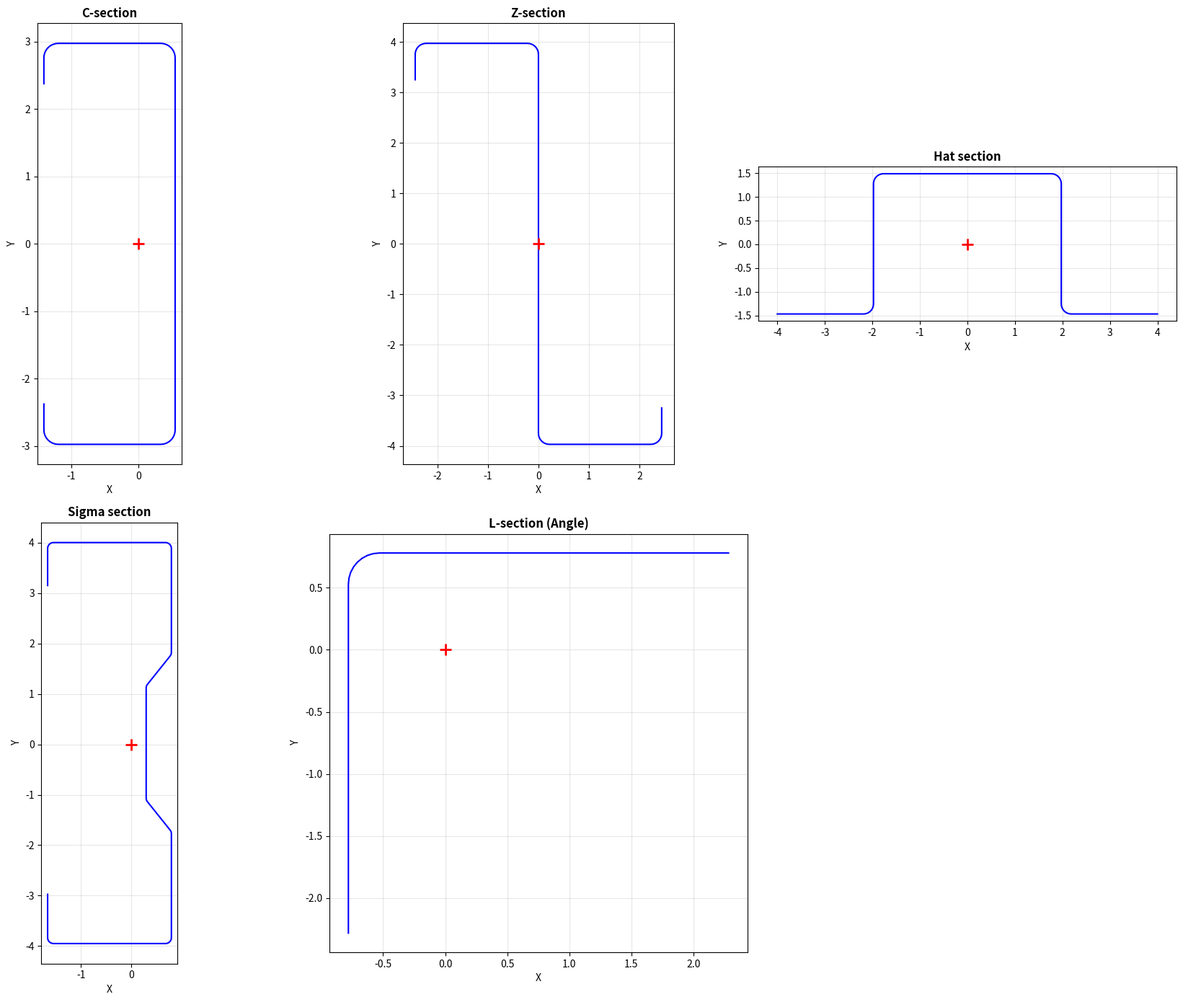

Write the Python code that produced this figure.
"""
cfs_centerline.py - Cold-Formed Steel Centerline Coordinate Generator
=====================================================================

범용 냉간성형강 단면 중심선 좌표 생성 모듈
모든 열린(open) 냉간성형강 단면에 적용 가능

알고리즘: 외측 꼭짓점(Sharp Corner) → t/2 Offset → r_c Fillet → 도심 이동

지원 단면 유형:
  - C-section (채널)
  - Z-section
  - Sigma (Σ) section
  - Hat section
  - Rack section
  - 임의 열린 단면 (사용자 정의 꼭짓점)

사용법:
  from cfs_centerline import ColdFormedSection
  
  section = ColdFormedSection(
      outer_corners=[(x0,y0), (x1,y1), ...],  # 외측 꼭짓점 좌표
      t=0.0451,                                 # 판 두께
      R_inner=0.09375,                           # 내측 코너 반경 (모든 코너 동일)
      corner_radii=None,                         # 또는 코너별 개별 반경 리스트
      n_arc=10,                                  # 코너당 호 분할 수
      outer_side='left',                         # offset 방향 = 판 재료 쪽 ('left'|'right'|'auto'|구간별 목록)
      labels=None,                               # 꼭짓점별 라벨 (선택)
  )
  
  coords = section.get_coords()           # 도심 원점 좌표
  coords_raw = section.get_coords_raw()   # 원래 좌표 (도심 이동 전)
  section.to_excel("output.xlsx")         # 엑셀 출력
  section.plot("output.png")              # 시각화

핵심 개념:
  1. 냉간성형강은 한 장의 판을 순차 절곡한 열린 단면
  2. 외측 꼭짓점 = 코너 R이 없다고 가정한 외측면 교차점
  3. 중심선 = 외측면에서 t/2만큼 안쪽으로 offset된 선
  4. 실제 코너 = 중심선의 sharp corner에 r_c=R+t/2 필렛을 적용한 원호
"""

import math
from dataclasses import dataclass, field
from typing import List, Tuple, Optional, Union


# ============================================================
# 핵심 기하학 함수들
# ============================================================

def _vec_len(dx: float, dy: float) -> float:
    """벡터 길이"""
    return math.sqrt(dx * dx + dy * dy)


def _vec_normalize(dx: float, dy: float) -> Tuple[float, float]:
    """단위 벡터"""
    L = _vec_len(dx, dy)
    if L < 1e-12:
        return (0.0, 0.0)
    return (dx / L, dy / L)


def _left_normal(dx: float, dy: float) -> Tuple[float, float]:
    """진행방향 좌측 법선 단위벡터 (반시계 90° 회전)"""
    ux, uy = _vec_normalize(dx, dy)
    return (-uy, ux)


def _right_normal(dx: float, dy: float) -> Tuple[float, float]:
    """진행방향 우측 법선 단위벡터 (시계 90° 회전)"""
    ux, uy = _vec_normalize(dx, dy)
    return (uy, -ux)


# ============================================================
# Step 1: Offset — 외측 꼭짓점 → 중심선 꼭짓점
# ============================================================

def _offset_per_segment(
    outer_corners: List[Tuple[float, float]],
    t: float,
    sides: List[str],
) -> List[Tuple[float, float]]:
    """구간별 offset 방향으로 각 변을 t/2 옮기고 이웃 offset 선의 교점을 꼭짓점으로 삼는다.

    Z · hat 처럼 판의 서로 다른 면이 '외측'인 단면은 한 방향 offset 으로 만들 수 없다.
    """
    n = len(outer_corners)
    if len(sides) != n - 1:
        raise ValueError(
            f"outer_side list length ({len(sides)}) must equal the number of "
            f"segments ({n - 1})")
    lines = []  # (offset 된 시작점, 단위 방향)
    for k in range(n - 1):
        side = sides[k]
        if side not in ('left', 'right'):
            raise ValueError(f"outer_side[{k}] must be 'left' or 'right', got {side!r}")
        (x1, y1), (x2, y2) = outer_corners[k], outer_corners[k + 1]
        dx, dy = x2 - x1, y2 - y1
        if _vec_len(dx, dy) < 1e-12:
            raise ValueError(f"segment {k} has zero length")
        nx, ny = _left_normal(dx, dy) if side == 'left' else _right_normal(dx, dy)
        ux, uy = _vec_normalize(dx, dy)
        lines.append(((x1 + nx * t / 2, y1 + ny * t / 2), (ux, uy), (nx, ny)))

    cl = [lines[0][0]]
    for k in range(1, n - 1):
        (p1x, p1y), (u1x, u1y), (n1x, n1y) = lines[k - 1]
        (p2x, p2y), (u2x, u2y), (n2x, n2y) = lines[k]
        den = u1x * u2y - u1y * u2x
        if abs(den) < 1e-10:
            # 평행한 이웃 변(직진 또는 되접힘): 꼭짓점을 이전 변 법선으로 옮긴다
            x, y = outer_corners[k]
            cl.append((x + n1x * t / 2, y + n1y * t / 2))
            continue
        s = ((p2x - p1x) * u2y - (p2y - p1y) * u2x) / den
        cl.append((p1x + s * u1x, p1y + s * u1y))
    (xe, ye) = outer_corners[-1]
    _, _, (nxe, nye) = lines[-1]
    cl.append((xe + nxe * t / 2, ye + nye * t / 2))
    return cl


def offset_to_centerline(
    outer_corners: List[Tuple[float, float]],
    t: float,
    outer_side: Union[str, List[str]] = 'left'
) -> List[Tuple[float, float]]:
    """
    외측(바깥면) 꼭짓점 좌표를 판 두께 중심선으로 t/2 offset.

    Parameters
    ----------
    outer_corners : list of (x, y)
        외측면의 sharp corner 좌표. 경로 순서대로 나열.
        첫 점과 끝 점은 자유단(lip end 등).
    t : float
        판 두께
    outer_side : str or list of str
        중심선을 옮기는 쪽 = **판 재료(두께)가 놓인 쪽**. 바깥면은 그 반대쪽이다.
        'left'  = 판 재료가 경로 진행방향 좌측 (바깥면은 우측) (기본값)
        'right' = 판 재료가 경로 진행방향 우측 (바깥면은 좌측)
        list    = 구간별 값 (길이 = 점 수 − 1). Z · hat 처럼 플랜지마다
                  바깥면이 판의 다른 면인 단면에 쓴다. 꼭짓점은 이웃
                  offset 선의 교점이 된다.

    Returns
    -------
    list of (x, y) : 중심선 sharp corner 좌표

    알고리즘 상세
    -----------
    자유단(첫/끝 점):
        해당 변의 법선 방향으로 t/2 이동

    내부 꼭짓점:
        양쪽 변의 법선벡터의 이등분선(bisector) 방향으로 이동
        이동 거리 = t/2 / cos(반각)

        이유: 두 평면이 각도 θ로 만날 때,
        외측면에서 t/2 안쪽의 교차점은 이등분선 위에 있고
        법선 방향 거리 t/2를 유지하려면 1/cos(θ/2)를 곱해야 함

    outer_side 결정법:
        경로의 시작점에서 끝점까지 따라갈 때 판 재료(단면 안쪽)가
        진행방향 왼쪽에 있으면 'left' (= 바깥면이 오른쪽).

        예시 (C-section, 하단 립→하단 플랜지→웹→상부 플랜지→상부 립):
        - 웹이 우측에 있는 일반 C: outer_side='left'
          (하단 플랜지를 +x 로 지날 때 바깥면 −y 는 오른쪽, 재료 +y 는 왼쪽)
        - 웹이 좌측에 있는 역방향 C: outer_side='right'
        틀린 쪽을 주면 중심선이 바깥면 밖으로 나가 단면이 t 만큼 커진다 —
        `centerline_envelope_excess` 로 검출한다.
    """
    if isinstance(outer_side, (list, tuple)):
        return _offset_per_segment(outer_corners, t, list(outer_side))
    if outer_side not in ('left', 'right'):
        raise ValueError(f"outer_side must be 'left', 'right' or a per-segment list, got {outer_side!r}")
    sign = 1.0 if outer_side == 'left' else -1.0
    n = len(outer_corners)
    cl_corners = []

    for i in range(n):
        x, y = outer_corners[i]

        if i == 0:
            # 자유단 시작: 첫 번째 변의 법선 방향
            x2, y2 = outer_corners[1]
            dx, dy = x2 - x, y2 - y
            nx, ny = _left_normal(dx, dy) if sign > 0 else _right_normal(dx, dy)
            cl_corners.append((x + nx * t / 2, y + ny * t / 2))

        elif i == n - 1:
            # 자유단 끝: 마지막 변의 법선 방향
            x1, y1 = outer_corners[n - 2]
            dx, dy = x - x1, y - y1
            nx, ny = _left_normal(dx, dy) if sign > 0 else _right_normal(dx, dy)
            cl_corners.append((x + nx * t / 2, y + ny * t / 2))

        else:
            # 내부 꼭짓점: 이등분선 방향으로 offset
            xp, yp = outer_corners[i - 1]
            xn, yn = outer_corners[i + 1]

            # 이전 변 방향 (P_{i-1} → P_i)
            d1x, d1y = x - xp, y - yp
            # 다음 변 방향 (P_i → P_{i+1})
            d2x, d2y = xn - x, yn - y

            # 각 변의 외측 법선
            if sign > 0:
                n1x, n1y = _left_normal(d1x, d1y)
                n2x, n2y = _left_normal(d2x, d2y)
            else:
                n1x, n1y = _right_normal(d1x, d1y)
                n2x, n2y = _right_normal(d2x, d2y)

            # 이등분선 방향
            bx = n1x + n2x
            by = n1y + n2y
            bL = _vec_len(bx, by)

            if bL < 1e-10:
                # 두 법선이 반대 방향 (180° 꺾임) → 직선이므로 법선 방향 사용
                cl_corners.append((x + n1x * t / 2, y + n1y * t / 2))
                continue

            bx /= bL
            by /= bL

            # cos(반각) = n1 · bisector
            cos_half = n1x * bx + n1y * by
            cos_half = max(cos_half, 0.01)  # 극단적 예각 보호

            # offset 거리
            offset_dist = (t / 2) / cos_half
            cl_corners.append((x + bx * offset_dist, y + by * offset_dist))

    return cl_corners


# ============================================================
# Step 2: Fillet — 중심선 sharp corner에 원호 삽입
# ============================================================

def apply_fillet(
    cl_corners: List[Tuple[float, float]],
    r_fillet: Union[float, List[float]],
    n_arc: int = 10
) -> Tuple[List[Tuple[float, float]], List[dict]]:
    """
    중심선 sharp corner 목록에 필렛(원호) 적용.
    첫 점과 끝 점은 자유단이므로 필렛 없음.
    
    Parameters
    ----------
    cl_corners : list of (x, y)
        중심선 sharp corner 좌표
    r_fillet : float or list of float
        필렛 반경. 
        float: 모든 내부 코너에 동일 적용
        list: 각 내부 코너별 개별 반경 (길이 = len(cl_corners)-2)
              0이면 해당 코너는 sharp corner 유지
    n_arc : int
        각 코너의 호 분할 수 (기본 10)
        
    Returns
    -------
    coords : list of (x, y)
        필렛 적용된 최종 좌표
    segment_info : list of dict
        각 좌표의 구간 정보 {'type': 'free_end'|'arc'|'tangent', 'corner_idx': int}
    
    알고리즘 상세
    -----------
    각 내부 꼭짓점(인덱스 1 ~ n-2)에 대해:
    
    1) 꼭짓점에서 이전/다음 점으로의 단위벡터 u1, u2 계산
    2) 두 벡터 사이의 끼인각 θ = acos(u1·u2) 계산
    3) 접선점 거리 d_tan = r / tan(θ/2)
    4) 접선점 T1, T2 = 꼭짓점 + u1*d_tan, 꼭짓점 + u2*d_tan
    5) 호 중심 = 꼭짓점 + bisector * r/sin(θ/2)
    6) T1→T2 호를 n_arc 등분
    
    안전장치:
    - 한 변에 걸린 두 코너의 접선 거리 합(자유단 쪽은 하나)이 그 변의 길이를
      넘으면 ValueError — 직선부가 음수가 되는 형상은 반경을 몰래 줄이지 않고 거절한다
      (template._snakey 와 같은 규칙).
    - θ ≈ 0° 또는 180°이면 필렛 생략
    """
    n = len(cl_corners)
    n_inner = n - 2  # 내부 코너 수
    if int(n_arc) != n_arc or n_arc < 1:
        raise ValueError(f"n_arc must be an integer >= 1, got {n_arc!r}")
    n_arc = int(n_arc)

    # r_fillet을 리스트로 정규화
    if isinstance(r_fillet, (int, float)):
        radii = [float(r_fillet)] * n_inner
    else:
        if len(r_fillet) != n_inner:
            raise ValueError(
                f"corner_radii 길이({len(r_fillet)})가 "
                f"내부 코너 수({n_inner})와 불일치"
            )
        radii = [float(r) for r in r_fillet]
    if any(r < 0 for r in radii):
        raise ValueError("corner radii must be >= 0")

    # 코너별 접선 거리를 먼저 구해 각 변에서 직선부가 남는지 확인한다
    tan_dists = [0.0] * n
    for i in range(1, n - 1):
        r = radii[i - 1]
        if r < 1e-10:
            continue
        x, y = cl_corners[i]
        u1x, u1y = _vec_normalize(cl_corners[i - 1][0] - x, cl_corners[i - 1][1] - y)
        u2x, u2y = _vec_normalize(cl_corners[i + 1][0] - x, cl_corners[i + 1][1] - y)
        theta = math.acos(max(-1.0, min(1.0, u1x * u2x + u1y * u2y)))
        if theta < 0.005 or theta > math.pi - 0.005:
            continue
        tan_dists[i] = r / math.tan(theta / 2)
    for k in range(n - 1):
        (xa, ya), (xb, yb) = cl_corners[k], cl_corners[k + 1]
        L = _vec_len(xb - xa, yb - ya)
        need = tan_dists[k] + tan_dists[k + 1]
        if need > L * (1 + 1e-9) + 1e-12:
            raise ValueError(
                f"segment {k} (centerline length {L:.4g}) is shorter than the "
                f"corner fillets need ({need:.4g}); reduce the corner radius or "
                f"lengthen the segment")

    coords = []
    seg_info = []

    for i in range(n):
        if i == 0:
            coords.append(cl_corners[0])
            seg_info.append({'type': 'free_end', 'corner_idx': 0})
            continue

        if i == n - 1:
            coords.append(cl_corners[-1])
            seg_info.append({'type': 'free_end', 'corner_idx': n - 1})
            continue

        r = radii[i - 1]  # 이 코너의 필렛 반경

        if r < 1e-10:
            # 반경 0 = sharp corner 유지
            coords.append(cl_corners[i])
            seg_info.append({'type': 'sharp', 'corner_idx': i})
            continue

        x, y = cl_corners[i]
        xp, yp = cl_corners[i - 1]
        xn, yn = cl_corners[i + 1]

        # 꼭짓점 → 이전점 방향
        u1x, u1y = _vec_normalize(xp - x, yp - y)

        # 꼭짓점 → 다음점 방향
        u2x, u2y = _vec_normalize(xn - x, yn - y)

        # 끼인각
        dot = u1x * u2x + u1y * u2y
        dot = max(-1.0, min(1.0, dot))
        cross = u1x * u2y - u1y * u2x
        theta = math.acos(dot)

        # 거의 직선(0°) 또는 역방향(180°) → 필렛 생략
        if theta < 0.005 or theta > math.pi - 0.005:
            coords.append((x, y))
            seg_info.append({'type': 'degenerate', 'corner_idx': i})
            continue

        # 접선점 거리 (변 길이 부족은 위에서 이미 거절했다)
        tan_dist = r / math.tan(theta / 2)
        r_actual = r

        # 접선점
        t1x = x + u1x * tan_dist
        t1y = y + u1y * tan_dist
        t2x = x + u2x * tan_dist
        t2y = y + u2y * tan_dist

        # 호 중심 (이등분선 위)
        bx = u1x + u2x
        by = u1y + u2y
        bL = _vec_len(bx, by)
        if bL < 1e-10:
            coords.append((x, y))
            seg_info.append({'type': 'degenerate', 'corner_idx': i})
            continue
        bx /= bL
        by /= bL

        center_dist = r_actual / math.sin(theta / 2)
        cx = x + bx * center_dist
        cy = y + by * center_dist

        # 호 시작/끝 각도
        start_ang = math.atan2(t1y - cy, t1x - cx)
        end_ang = math.atan2(t2y - cy, t2x - cx)

        # 호 방향 결정
        # cross > 0: u1→u2가 CCW → 호는 CW (짧은 쪽)
        # cross < 0: u1→u2가 CW → 호는 CCW (짧은 쪽)
        if cross > 0:
            # CW 호 (end < start)
            while end_ang >= start_ang:
                end_ang -= 2 * math.pi
            if start_ang - end_ang > math.pi + 0.01:
                end_ang += 2 * math.pi
        else:
            # CCW 호 (end > start)
            while end_ang <= start_ang:
                end_ang += 2 * math.pi
            if end_ang - start_ang > math.pi + 0.01:
                end_ang -= 2 * math.pi

        # 호 좌표 생성
        for j in range(n_arc + 1):
            frac = j / n_arc
            ang = start_ang + (end_ang - start_ang) * frac
            px = cx + r_actual * math.cos(ang)
            py = cy + r_actual * math.sin(ang)
            coords.append((px, py))
            seg_info.append({'type': 'arc', 'corner_idx': i, 'arc_frac': frac})

    return coords, seg_info


# ============================================================
# Step 3: 도심 계산 및 좌표 이동
# ============================================================

def compute_line_centroid(
    coords: List[Tuple[float, float]]
) -> Tuple[float, float, float]:
    """
    선형 요소(중심선) 기반 도심 계산.
    
    각 세그먼트(두 연속 좌표 사이)의 길이를 가중치로 사용하여
    중점 좌표의 가중 평균을 계산.
    
    Returns: (xc, yc, total_length)
    """
    total_L = 0.0
    sum_xL = 0.0
    sum_yL = 0.0

    for i in range(len(coords) - 1):
        x1, y1 = coords[i]
        x2, y2 = coords[i + 1]
        L = _vec_len(x2 - x1, y2 - y1)
        total_L += L
        sum_xL += (x1 + x2) / 2 * L
        sum_yL += (y1 + y2) / 2 * L

    if total_L < 1e-12:
        return (0.0, 0.0, 0.0)

    return (sum_xL / total_L, sum_yL / total_L, total_L)


def shift_coords(
    coords: List[Tuple[float, float]],
    dx: float, dy: float
) -> List[Tuple[float, float]]:
    """좌표 평행이동"""
    return [(x + dx, y + dy) for x, y in coords]


# ============================================================
# Step 3b: 직선부 분할 — FSM 판 좌굴을 표현할 자유도
# ============================================================

def _is_arc_chord(seg_info: List[dict], k: int) -> bool:
    a, b = seg_info[k], seg_info[k + 1]
    return (a.get('type') == 'arc' and b.get('type') == 'arc'
            and a.get('corner_idx') == b.get('corner_idx'))


def subdivide_flats(
    coords: List[Tuple[float, float]],
    seg_info: List[dict],
    n_flat: Optional[int] = None,
    max_elem_len: Optional[float] = None,
) -> Tuple[List[Tuple[float, float]], List[dict]]:
    """호(코너) 현은 그대로 두고 직선부만 여러 요소로 나눈다.

    직선부 하나를 스트립 하나로 두면 판의 국부좌굴 형상(판 폭 방향 반파)을
    표현하지 못해 FSM 국부좌굴 하중이 크게 나온다(비보수). 템플릿은 웹 8,
    플랜지 4, 립 2 개로 나눈다.

    Parameters
    ----------
    n_flat : int, optional
        모든 직선부에 같은 분할 수. 1 이면 예전(직선부당 요소 1개) 동작.
    max_elem_len : float, optional
        직선부 요소의 최대 길이. n_flat 과 함께 주면 n_flat 이 우선한다.
    기본(둘 다 None): 가장 긴 직선부를 8 개로 나누는 요소 길이 L_ref 를 기준으로
        각 직선부를 max(n_min, ceil(L / L_ref)) 개로 나눈다. n_min 은 내부
        직선부 4, 자유단에 닿은 직선부(립)와 L_ref 보다 짧은 직선부 2 —
        lippedc 템플릿(웹 8 · 플랜지 4 · 립 2)과 같은 밀도.
    """
    nseg = len(coords) - 1
    if nseg < 1:
        return list(coords), list(seg_info)
    if n_flat is not None and (int(n_flat) != n_flat or n_flat < 1):
        raise ValueError(f"n_flat must be an integer >= 1, got {n_flat!r}")
    if max_elem_len is not None and not (max_elem_len > 0):
        raise ValueError(f"max_elem_len must be > 0, got {max_elem_len!r}")

    flat_len = {}
    for k in range(nseg):
        if not _is_arc_chord(seg_info, k):
            (x1, y1), (x2, y2) = coords[k], coords[k + 1]
            flat_len[k] = _vec_len(x2 - x1, y2 - y1)
    if not flat_len:
        return list(coords), list(seg_info)

    L_ref = max(flat_len.values()) / 8.0

    def _count(k, L):
        if L < 1e-12:
            return 1
        if n_flat is not None:
            return int(n_flat)
        if max_elem_len is not None:
            return max(1, math.ceil(L / max_elem_len - 1e-9))
        at_free_end = k in (0, nseg - 1)
        n_min = 2 if (at_free_end or L < L_ref) else 4
        return max(n_min, math.ceil(L / L_ref - 1e-9))

    new_coords = [coords[0]]
    new_info = [seg_info[0]]
    for k in range(nseg):
        (x1, y1), (x2, y2) = coords[k], coords[k + 1]
        if k in flat_len:
            n = _count(k, flat_len[k])
            for j in range(1, n):
                f = j / n
                new_coords.append((x1 + f * (x2 - x1), y1 + f * (y2 - y1)))
                new_info.append({'type': 'flat', 'corner_idx': seg_info[k].get('corner_idx')})
        new_coords.append(coords[k + 1])
        new_info.append(seg_info[k + 1])
    return new_coords, new_info


# ============================================================
# Step 3c: 형상 검사 — 중심선이 외측 꼭짓점 범위를 벗어나는지
# ============================================================

def centerline_envelope_excess(
    outer_corners: List[Tuple[float, float]],
    cl_coords: List[Tuple[float, float]],
) -> float:
    """중심선 좌표가 외측 꼭짓점의 bounding box 밖으로 나간 최대 거리.

    외측 꼭짓점은 판의 바깥면 위에 있으므로 중심선(바깥면에서 재료 쪽으로 t/2)은
    그 범위 안에 있어야 한다. 양수(≈ t/2 이상)이면 offset 방향이 틀렸거나
    (outer_side) 바깥면이 플랜지마다 다른 단면(Z · hat)을 한 방향으로 offset 한 것이다.
    """
    xs = [p[0] for p in outer_corners]
    ys = [p[1] for p in outer_corners]
    x0, x1, y0, y1 = min(xs), max(xs), min(ys), max(ys)
    excess = 0.0
    for x, y in cl_coords:
        excess = max(excess, x0 - x, x - x1, y0 - y, y - y1)
    return excess


def resolve_outer_side(
    outer_corners: List[Tuple[float, float]],
    t: float,
    tol_ratio: float = 0.25,
) -> str:
    """outer_side='auto': 중심선이 외측 꼭짓점 범위 안에 남는 한 방향을 고른다.

    두 방향 모두 범위를 벗어나면 바깥면이 부분마다 판의 다른 면으로 바뀌는
    단면(Z · hat, 되돌림 플랜지가 있는 시그마)이다. 그런 단면에서 범위 경계에
    닿지 않는 변(Z 의 웹 등)이 판의 어느 면에 놓이는지는 꼭짓점만으로 정해지지
    않으므로 추정하지 않고 오류를 낸다 — 구간별 outer_side 목록을 받아야 한다.
    """
    best = None
    for side in ('left', 'right'):
        cl = offset_to_centerline(outer_corners, t, side)
        ex = centerline_envelope_excess(outer_corners, cl)
        if best is None or ex < best[1]:
            best = (side, ex)
    if best[1] > tol_ratio * t:
        raise ValueError(
            "outer_side='auto': with either side the centerline leaves the outer-corner "
            f"envelope (by >= {best[1]:.4g}). The outside face changes between parts "
            "(Z, hat, return flanges): pass a per-segment outer_side list (side of the "
            "plate material for each segment), or use the lippedz / hat template.")
    return best[0]


# ============================================================
# Step 4: 단면물성 계산 (선형 요소 기반)
# ============================================================

def compute_section_properties(
    coords: List[Tuple[float, float]],
    t: float
) -> dict:
    """
    중심선 좌표(도심 원점)와 판 두께로 단면물성 계산.
    AISI 중심선법 기반.
    
    Returns
    -------
    dict with keys:
        'A'   : 단면적 (= total_L * t)
        'Ix'  : X축(수평) 관성모멘트
        'Iy'  : Y축(수직) 관성모멘트
        'Ixy' : 관성상승모멘트
        'xc', 'yc' : 도심 (항상 0, 확인용)
        'total_L' : 총 중심선 길이
    """
    total_L = 0.0
    Ix = 0.0
    Iy = 0.0
    Ixy = 0.0

    for i in range(len(coords) - 1):
        x1, y1 = coords[i]
        x2, y2 = coords[i + 1]
        dx = x2 - x1
        dy = y2 - y1
        L = _vec_len(dx, dy)
        
        if L < 1e-12:
            continue

        # 세그먼트 중점
        mx = (x1 + x2) / 2
        my = (y1 + y2) / 2

        # 세그먼트 자체의 관성모멘트 (로컬) + 평행축 정리
        # Ix_seg = t * L * my^2 + t * L^3 * sin^2(α) / 12
        sin_a = dy / L
        cos_a = dx / L

        Ix += t * L * (my * my + L * L * sin_a * sin_a / 12)
        Iy += t * L * (mx * mx + L * L * cos_a * cos_a / 12)
        Ixy += t * L * (mx * my + L * L * sin_a * cos_a / 12)

        total_L += L

    A = total_L * t

    return {
        'A': A,
        'Ix': Ix,
        'Iy': Iy,
        'Ixy': Ixy,
        'total_L': total_L,
    }


# ============================================================
# 검증 함수들 — 경로 교차, 대칭, 자동 outer_side 판별
# ============================================================

def check_path_crossing(coords: List[Tuple[float, float]]) -> List[dict]:
    """경로 자기교차 검출. 교차하는 세그먼트 쌍 목록 반환."""
    crossings = []
    n = len(coords) - 1
    for i in range(n):
        x1, y1 = coords[i]
        x2, y2 = coords[i + 1]
        for j in range(i + 2, n):
            if j == i + 1:
                continue
            x3, y3 = coords[j]
            x4, y4 = coords[j + 1]
            # 두 선분의 교차 판정
            d = (x2 - x1) * (y4 - y3) - (y2 - y1) * (x4 - x3)
            if abs(d) < 1e-12:
                continue
            t_val = ((x3 - x1) * (y4 - y3) - (y3 - y1) * (x4 - x3)) / d
            u_val = ((x3 - x1) * (y2 - y1) - (y3 - y1) * (x2 - x1)) / d
            if 0.01 < t_val < 0.99 and 0.01 < u_val < 0.99:
                ix = x1 + t_val * (x2 - x1)
                iy = y1 + t_val * (y2 - y1)
                crossings.append({
                    'seg1': i, 'seg2': j,
                    'point': (round(ix, 4), round(iy, 4))
                })
    return crossings


def check_symmetry(coords: List[Tuple[float, float]], tol: float = 0.05) -> dict:
    """대칭 유형 검출 (거울대칭 / 점대칭 / 없음)."""
    n = len(coords)
    xs = [c[0] for c in coords]
    ys = [c[1] for c in coords]
    cx = sum(xs) / n
    cy = sum(ys) / n

    # 거울대칭 (수평축 y=cy 기준)
    mirror_err = 0
    for i in range(n):
        # y=cy 기준 반사점 찾기
        ry = 2 * cy - coords[i][1]
        rx = coords[i][0]
        min_dist = min(_vec_len(rx - c[0], ry - c[1]) for c in coords)
        mirror_err += min_dist
    mirror_err /= n

    # 점대칭 (중심 cx,cy 기준 180° 회전)
    point_err = 0
    for i in range(n):
        rx = 2 * cx - coords[i][0]
        ry = 2 * cy - coords[i][1]
        min_dist = min(_vec_len(rx - c[0], ry - c[1]) for c in coords)
        point_err += min_dist
    point_err /= n

    avg_size = max(max(xs) - min(xs), max(ys) - min(ys), 1)
    mirror_ratio = mirror_err / avg_size
    point_ratio = point_err / avg_size

    sym_type = 'none'
    if mirror_ratio < tol and point_ratio < tol:
        sym_type = 'both'
    elif mirror_ratio < tol:
        sym_type = 'mirror'
    elif point_ratio < tol:
        sym_type = 'point'

    return {
        'type': sym_type,
        'mirror_error': round(mirror_ratio, 4),
        'point_error': round(point_ratio, 4),
        'center': (round(cx, 4), round(cy, 4)),
    }


def validate_section(
    outer_corners: List[Tuple[float, float]],
    t: float,
    expected_A: float = None,
    cl_coords: Optional[List[Tuple[float, float]]] = None,
) -> dict:
    """단면 좌표에 대한 종합 검증 수행.

    cl_coords 를 주면 면적 비교는 실제 중심선 모델의 면적(Σ L·t)으로 한다.
    결과의 'status' 는 checks 가운데 가장 나쁜 값('fail' > 'warn' > 'pass').
    """
    checks = []

    # 1. 최소 점 수
    n = len(outer_corners)
    checks.append({
        'item': 'Minimum points',
        'status': 'pass' if n >= 3 else 'fail',
        'value': n,
        'note': 'At least 3 outer corners required',
    })

    # 2. 경로 교차
    crossings = check_path_crossing(outer_corners)
    checks.append({
        'item': 'Path self-crossing',
        'status': 'pass' if len(crossings) == 0 else 'fail',
        'value': f'{len(crossings)} crossings',
        'note': str(crossings) if crossings else 'No crossings detected',
    })

    # 3. 총 CL 길이 → 예상 면적
    total_L = 0
    for i in range(n - 1):
        dx = outer_corners[i + 1][0] - outer_corners[i][0]
        dy = outer_corners[i + 1][1] - outer_corners[i][1]
        total_L += _vec_len(dx, dy)
    est_A = total_L * t
    checks.append({
        'item': 'Estimated area (outer path)',
        'status': 'pass',
        'value': f'{est_A:.4f} in² (CL ≈ {total_L:.2f} in)',
        'note': 'This is approximate; fillet arcs add ~5-15% more length',
    })

    # 4. 예상 면적 비교
    if expected_A is not None:
        if cl_coords is not None and len(cl_coords) > 1:
            cl_L = sum(_vec_len(cl_coords[i + 1][0] - cl_coords[i][0],
                                cl_coords[i + 1][1] - cl_coords[i][1])
                       for i in range(len(cl_coords) - 1))
            model_A, basis = cl_L * t, 'centerline model'
        else:
            model_A, basis = est_A, 'outer path'
        ratio = model_A / expected_A if expected_A > 0 else 0
        if 0.8 <= ratio <= 1.2:
            a_status = 'pass'
        elif 0.7 <= ratio <= 1.3:
            a_status = 'warn'
        else:
            a_status = 'fail'
        checks.append({
            'item': 'Area vs expected',
            'status': a_status,
            'value': f'{ratio:.2f} (A={model_A:.4f} from {basis}, target {expected_A:.4f})',
            'note': 'Ratio should be 0.8~1.2. If <0.7, path is too short (missing segments?).',
        })

    # 5. 대칭 검출
    sym = check_symmetry(outer_corners)
    checks.append({
        'item': 'Symmetry detection',
        'status': 'pass',
        'value': sym['type'],
        'note': f"mirror_err={sym['mirror_error']}, point_err={sym['point_error']}",
    })

    # 6. 경로 방향 전환 (되돌아감) 검출
    reversals = 0
    for i in range(1, n - 1):
        dx1 = outer_corners[i][0] - outer_corners[i - 1][0]
        dy1 = outer_corners[i][1] - outer_corners[i - 1][1]
        dx2 = outer_corners[i + 1][0] - outer_corners[i][0]
        dy2 = outer_corners[i + 1][1] - outer_corners[i][1]
        L1 = _vec_len(dx1, dy1)
        L2 = _vec_len(dx2, dy2)
        if L1 > 1e-10 and L2 > 1e-10:
            dot = (dx1 * dx2 + dy1 * dy2) / (L1 * L2)
            if dot < -0.5:  # > 120° turn = reversal
                reversals += 1
    checks.append({
        'item': 'Path reversals (U-turns)',
        'status': 'pass',
        'value': f'{reversals} reversals detected',
        'note': 'Reversals are normal for track/sigma flanges. 0 for simple C/Z.',
    })

    # 7. 립 방향 검증: 립 끝이 인접 플랜지 선에 대해 단면의 나머지(플랜지 다음
    #    꼭짓점)와 같은 쪽 = 안쪽 반평면에 있는지. 꼭짓점 평균 쪽을 향하는지만 보면
    #    플랜지 밖으로 뻗은 립도 통과한다.
    if n >= 4:
        def _side(a, b, p):
            return (b[0] - a[0]) * (p[1] - a[1]) - (b[1] - a[1]) * (p[0] - a[0])

        P = outer_corners
        s_tip0 = _side(P[1], P[2], P[0])
        s_rest0 = _side(P[1], P[2], P[3])
        s_tipN = _side(P[-2], P[-3], P[-1])
        s_restN = _side(P[-2], P[-3], P[-4])
        lip_start_inward = s_tip0 * s_rest0 > 0
        lip_end_inward = s_tipN * s_restN > 0

        if lip_start_inward and lip_end_inward:
            lip_status = 'pass'
            lip_note = 'Both lips lie on the inner side of their flanges (inward).'
        elif lip_start_inward or lip_end_inward:
            lip_status = 'warn'
            lip_note = (f'Start lip {"inward" if lip_start_inward else "OUTWARD"}, '
                        f'End lip {"inward" if lip_end_inward else "OUTWARD"}. Stiffening lips '
                        'normally turn toward the inside of their flange (ignore for hat brims).')
        else:
            lip_status = 'warn'
            lip_note = ('Both end segments turn OUTWARD from their flanges. Check lip '
                        'directions (ignore for hat brims).')

        checks.append({
            'item': 'Lip direction (inward check)',
            'status': lip_status,
            'value': f'start={"inward" if lip_start_inward else "outward"}, end={"inward" if lip_end_inward else "outward"}',
            'note': lip_note,
        })

    statuses = [c['status'] for c in checks]
    status = 'fail' if 'fail' in statuses else ('warn' if 'warn' in statuses else 'pass')
    return {'checks': checks, 'symmetry': sym, 'crossings': crossings, 'status': status}


# ============================================================
# 프리셋 팩토리 — 시그마 단면
# ============================================================

def sigma_outer_corners(
    H: float = 8.0,
    B: float = 2.25,
    D: float = 0.875,
    D_lip: float = 0.5,
    Ds: float = 0.5,
    Ws: float = 2.25,
) -> List[Tuple[float, float]]:
    """시그마(Σ) 단면 외측 꼭짓점 생성 — 검증된 경로.

    Parameters
    ----------
    H : 전체 높이 (out-to-out)
    B : 플랜지 폭 (웹에서 립 끝까지 수평 거리)
    D : 플랜지 C형 깊이 (수직, 상부 ∪ / 하부 ∩ 의 깊이)
    D_lip : 립 폭 (수평, 플랜지 끝에서 추가 돌출)
    Ds : 스티프너 수평 돌출 (웹에서)
    Ws : 스티프너 수직 높이

    Returns: 12개 외측 꼭짓점 좌표 (검증된 경로, 상하 거울대칭)

    경로 구조:
      상부 ∪형 플랜지: 립끝(P0) → 위(P1) → 좌로 플랜지(P2) → 아래 되돌아감(P3)
      상부 웹: P3 → 아래(P4)
      스티프너: P4 → 우(P5) → 아래(P6) → 좌(P7)
      하부 웹: P7 → 아래(P8)
      하부 ∩형 플랜지: P8 → 우로 플랜지(P9) → 아래 되돌아감(P10) → 좌로 립(P11)

    주의: 위아래가 실제로는 거울대칭이 아니며, 아래 되돌림(P9→P10)과 립(P10→P11)은
    바깥면이 위쪽 부분과 판의 반대 면이다. 한 방향 outer_side 로는 중심선이 외측
    꼭짓점 범위를 t/2 벗어나므로 custom 경로가 거절한다(예전에는 단면이 t 만큼
    부풀었다). 구간별 목록(예: ['left'] * 9 + ['right'] * 2)이 필요하며, 아래
    플랜지(P8→P9)가 판의 어느 면에 놓이는지는 원 도면으로 정해야 한다.
    """
    web_seg = (H - 2 * D - Ws) / 2.0
    if web_seg < 0:
        web_seg = 0

    # 좌표계: x=우, y=위
    # 웹 x좌표 = B (우측), 플랜지는 좌(0~B), 스티프너는 더 우측(B+Ds)
    x_lip = B + D_lip
    x_web = B
    x_fl = 0        # 플랜지 좌측 끝 (= 웹 반대쪽)

    return [
        (x_lip, H - D),                    # P0: 상부 립 끝 (자유단)
        (x_lip, H),                         # P1: 상부 립 상단
        (x_fl, H),                          # P2: 상부 플랜지 상단 좌측
        (x_fl, H - D),                      # P3: 상부 플랜지 하단 (웹 접합, 되돌아감!)
        (x_fl, H - D - web_seg),            # P4: 스티프너 상단
        (x_fl + Ds, H - D - web_seg),       # P5: 스티프너 우측 상단
        (x_fl + Ds, H - D - web_seg - Ws),  # P6: 스티프너 우측 하단
        (x_fl, H - D - web_seg - Ws),       # P7: 스티프너 끝 (웹 복귀)
        (x_fl, D),                          # P8: 하부 플랜지 상단 (웹 접합)
        (x_lip, D),                         # P9: 하부 플랜지 하단 우측 (되돌아감!)
        (x_lip, 0),                         # P10: 하부 립-플랜지 코너
        (x_web, 0),                         # P11: 하부 립 끝 (자유단)
    ]


# ============================================================
# 구조 요소 기반 단면 빌더 (SectionBuilder)
# ============================================================

class SectionBuilder:
    """구조 요소(building block)를 조합하여 외측 꼭짓점 좌표를 생성.

    좌표를 직접 나열하지 않고, 요소 단위로 단면을 구성한다.
    각 요소는 이전 요소의 끝점에서 이어진다.

    좌표계: x=우(+), y=위(+)

    사용법:
        b = SectionBuilder()
        b.start(2.75, 7.125)             # 자유단 시작
        b.go(0, 0.875)                   # 위로 0.875
        b.go(-2.75, 0)                   # 좌로 2.75
        b.go(0, -0.875)                  # 아래로 0.875 (되돌아감!)
        b.go(0, -2.0)                    # 웹 아래로
        b.go(0.5, 0)                     # 스티프너 우로
        b.go(0, -2.25)                   # 스티프너 아래로
        b.go(-0.5, 0)                    # 스티프너 복귀
        b.go(0, -2.0)                    # 웹 아래로
        b.mirror_y()                     # 하부 = 상부 거울대칭
        corners = b.build()
    """

    def __init__(self):
        self._points: List[Tuple[float, float]] = []
        self._mirror_start: Optional[int] = None
        self._expected_center: Optional[Tuple[float, float]] = None

    def start(self, x: float, y: float) -> 'SectionBuilder':
        """경로 시작점 (자유단)."""
        self._points = [(x, y)]
        return self

    def go(self, dx: float, dy: float) -> 'SectionBuilder':
        """현재 점에서 (dx, dy)만큼 이동하여 다음 꼭짓점 추가."""
        if not self._points:
            raise ValueError("start()를 먼저 호출하세요")
        lx, ly = self._points[-1]
        self._points.append((round(lx + dx, 6), round(ly + dy, 6)))
        return self

    def go_to(self, x: float, y: float) -> 'SectionBuilder':
        """절대 좌표 (x, y)로 이동."""
        self._points.append((round(x, 6), round(y, 6)))
        return self

    def add_lip(self, length: float, direction: str) -> 'SectionBuilder':
        """립 추가. direction: 'up', 'down', 'left', 'right'."""
        dx, dy = _dir_to_delta(direction, length)
        return self.go(dx, dy)

    def set_expected_center(self, cx: float, cy: float) -> 'SectionBuilder':
        """단면의 예상 중심점 설정. lip_inward 방향 판별에 사용.

        경로 초기(점 1~2개)에서는 자동 중심 계산이 부정확하므로,
        전체 단면의 대략적 중심을 미리 알려주면 정확해진다.
        """
        self._expected_center = (cx, cy)
        return self

    def add_lip_inward(self, length: float) -> 'SectionBuilder':
        """립을 단면 중심 방향으로 자동 추가.

        우선순위:
        1. set_expected_center()로 설정된 중심 (가장 정확)
        2. 현재까지의 점들로 중심 추정 (점이 많을수록 정확)

        규칙: 립의 끝점이 단면 중심을 향하도록 방향 결정.
        """
        if len(self._points) < 2:
            return self.go(0, -length)

        if hasattr(self, '_expected_center') and self._expected_center:
            cx, cy = self._expected_center
        else:
            xs = [p[0] for p in self._points]
            ys = [p[1] for p in self._points]
            cx = sum(xs) / len(xs)
            cy = sum(ys) / len(ys)

        lx, ly = self._points[-1]
        dx_to_center = cx - lx
        dy_to_center = cy - ly

        px, py = self._points[-2]
        prev_dx = lx - px
        prev_dy = ly - py

        if abs(prev_dx) > abs(prev_dy):
            direction = 'down' if dy_to_center < 0 else 'up'
        else:
            direction = 'left' if dx_to_center < 0 else 'right'

        return self.add_lip(length, direction)

    def add_flange(self, width: float, direction: str) -> 'SectionBuilder':
        """플랜지 추가. direction: 'up', 'down', 'left', 'right'."""
        dx, dy = _dir_to_delta(direction, width)
        return self.go(dx, dy)

    def add_web(self, length: float, direction: str = 'down') -> 'SectionBuilder':
        """웹 추가. direction: 'up' or 'down'."""
        dx, dy = _dir_to_delta(direction, length)
        return self.go(dx, dy)

    def add_stiffener(self, protrusion: float, height: float,
                      direction: str = 'right') -> 'SectionBuilder':
        """Step 스티프너 추가 (수평 돌출 → 수직 → 수평 복귀).

        direction: 돌출 방향 ('left' or 'right')
        """
        dx, _ = _dir_to_delta(direction, protrusion)
        self.go(dx, 0)        # 수평 돌출
        self.go(0, -height)   # 수직 (항상 아래로)
        self.go(-dx, 0)       # 수평 복귀
        return self

    def add_track_flange(self, width: float, depth: float, lip: float,
                         flange_dir: str, lip_dir: str) -> 'SectionBuilder':
        """Track형 플랜지 (∪/∩ 형태, 3변 + 립).

        경로: 립 끝(자유단) → lip_dir(depth) → flange_dir(width) → 반대(depth, 되돌아감)

        Parameters:
            width: 플랜지 폭 (웹까지 수평 거리)
            depth: 플랜지 C형 깊이 (수직)
            lip: 립 폭 (플랜지 끝에서 추가 돌출)
            flange_dir: 플랜지가 뻗는 방향 ('left' or 'right')
            lip_dir: 립이 꺾이는 방향 ('up' or 'down')
        """
        # 이 함수는 시작점이 이미 lip 끝이라고 가정
        # lip_dir로 depth만큼 이동 (립 → 플랜지 상/하단)
        ld_dx, ld_dy = _dir_to_delta(lip_dir, depth)
        self.go(ld_dx, ld_dy)

        # flange_dir로 width만큼 이동 (플랜지)
        # 하지만 lip이 이미 width의 일부를 차지하므로, 실제 이동은 width
        fd_dx, fd_dy = _dir_to_delta(flange_dir, width)
        self.go(fd_dx, fd_dy)

        # 되돌아감: lip_dir의 반대 방향으로 depth만큼
        rev_dir = _opposite_dir(lip_dir)
        rd_dx, rd_dy = _dir_to_delta(rev_dir, depth)
        self.go(rd_dx, rd_dy)

        return self

    def mark_mirror(self) -> 'SectionBuilder':
        """이 시점 이후의 점들을 거울대칭 생성 대상으로 표시."""
        self._mirror_start = len(self._points)
        return self

    def mirror_y(self, y_center: Optional[float] = None) -> 'SectionBuilder':
        """현재까지의 경로를 y축 기준 거울대칭하여 하부 경로 자동 생성.

        y_center: 대칭축 y좌표. None이면 현재 점들의 중앙 사용.
        """
        if not self._points:
            return self

        start = self._mirror_start if self._mirror_start is not None else 0
        pts_to_mirror = self._points[start:]

        if y_center is None:
            all_y = [p[1] for p in self._points]
            y_center = (max(all_y) + min(all_y)) / 2.0

        # 거울 반사: (x, y) → (x, 2*y_center - y), 순서 반전
        mirrored = [(round(x, 6), round(2 * y_center - y, 6))
                    for x, y in reversed(pts_to_mirror)]

        # 중복 점 제거 (마지막 점 = 미러 첫 점이면)
        if mirrored and self._points:
            last = self._points[-1]
            first_m = mirrored[0]
            if abs(last[0] - first_m[0]) < 1e-6 and abs(last[1] - first_m[1]) < 1e-6:
                mirrored = mirrored[1:]

        self._points.extend(mirrored)
        return self

    def build(self) -> List[Tuple[float, float]]:
        """최종 외측 꼭짓점 좌표 반환."""
        return list(self._points)

    def build_json(self) -> list:
        """JSON 직렬화 가능한 리스트 반환."""
        return [[round(x, 4), round(y, 4)] for x, y in self._points]


def _dir_to_delta(direction: str, length: float) -> Tuple[float, float]:
    """방향 문자열을 (dx, dy) 변환."""
    d = direction.lower()
    if d == 'up':
        return (0.0, length)
    elif d == 'down':
        return (0.0, -length)
    elif d == 'left':
        return (-length, 0.0)
    elif d == 'right':
        return (length, 0.0)
    else:
        raise ValueError(f"Unknown direction: {direction}")


def _opposite_dir(direction: str) -> str:
    """반대 방향."""
    return {'up': 'down', 'down': 'up', 'left': 'right', 'right': 'left'}[direction.lower()]


# ============================================================
# 통합 클래스: ColdFormedSection
# ============================================================

@dataclass
class ColdFormedSection:
    """
    범용 냉간성형강 단면 중심선 좌표 생성기.
    
    Parameters
    ----------
    outer_corners : list of (x, y)
        외측면의 sharp corner 좌표. 경로 순서대로.
        주의: R=0으로 가정한 외측면 교차점 좌표.
        
    t : float
        판 두께
        
    R_inner : float, optional
        내측 코너 반경 (모든 코너 동일). 기본값 0.
        
    corner_radii : list of float, optional
        코너별 개별 **내측** 반경. 길이 = len(outer_corners) - 2.
        중심선 반경은 r + t/2 로 계산한다(R_inner 와 같은 규약).
        R_inner와 동시 지정 시 corner_radii 우선.
        0이면 해당 코너는 sharp corner 유지.

    n_arc : int
        코너당 호 분할 수. 기본값 10.

    outer_side : str or list of str
        중심선 offset 방향 = 판 재료가 놓인 쪽(바깥면의 반대쪽).
        'left' / 'right' / 'auto' / 구간별 목록 — `offset_to_centerline` 참고.
        'auto' 는 중심선이 외측 꼭짓점 범위 안에 남는 방향을 고른다. 기본값 'left'.

    labels : list of str, optional
        각 외측 꼭짓점의 설명 라벨.
        길이 = len(outer_corners).
        
    origin : str
        좌표 원점. 'centroid'(도심), 'raw'(원점 이동 없음). 기본값 'centroid'.
    """
    outer_corners: List[Tuple[float, float]]
    t: float
    R_inner: float = 0.0
    corner_radii: Optional[List[float]] = None
    n_arc: int = 10
    outer_side: Union[str, List[str]] = 'left'
    labels: Optional[List[str]] = None
    origin: str = 'centroid'

    # 계산 결과 (초기화 후 자동 계산)
    _cl_corners: List[Tuple[float, float]] = field(default_factory=list, init=False, repr=False)
    _coords_raw: List[Tuple[float, float]] = field(default_factory=list, init=False, repr=False)
    _coords: List[Tuple[float, float]] = field(default_factory=list, init=False, repr=False)
    _seg_info: List[dict] = field(default_factory=list, init=False, repr=False)
    _xc: float = field(default=0.0, init=False, repr=False)
    _yc: float = field(default=0.0, init=False, repr=False)
    _total_L: float = field(default=0.0, init=False, repr=False)
    _props: dict = field(default_factory=dict, init=False, repr=False)
    resolved_outer_side: Union[str, List[str], None] = field(default=None, init=False, repr=False)

    def __post_init__(self):
        self._compute()

    def _compute(self):
        """전체 계산 파이프라인 실행"""
        n = len(self.outer_corners)
        n_inner = n - 2
        if not (self.t > 0):
            raise ValueError(f"t must be > 0, got {self.t!r}")
        if n < 2:
            raise ValueError("outer_corners must have at least 2 points")

        # Step 1: Offset
        side = self.outer_side
        if side == 'auto':
            side = resolve_outer_side(self.outer_corners, self.t)
        self.resolved_outer_side = side
        self._cl_corners = offset_to_centerline(
            self.outer_corners, self.t, side
        )

        # 필렛 반경 결정 (입력은 내측 반경, 필렛은 중심선 반경 r + t/2)
        if self.corner_radii is not None:
            if len(self.corner_radii) != n_inner:
                raise ValueError(
                    f"corner_radii length ({len(self.corner_radii)}) must equal the "
                    f"number of inner corners ({n_inner})")
            r_list = [float(r) + self.t / 2 if float(r) > 0 else 0.0
                      for r in self.corner_radii]
        elif self.R_inner > 0:
            r_c = self.R_inner + self.t / 2
            r_list = [r_c] * n_inner
        else:
            r_list = [0.0] * n_inner  # 필렛 없음

        # Step 2: Fillet
        self._coords_raw, self._seg_info = apply_fillet(
            self._cl_corners, r_list, self.n_arc
        )

        # Step 3: 도심 계산 및 이동
        self._xc, self._yc, self._total_L = compute_line_centroid(self._coords_raw)

        if self.origin == 'centroid':
            self._coords = shift_coords(self._coords_raw, -self._xc, -self._yc)
        else:
            self._coords = list(self._coords_raw)

        # Step 4: 단면물성
        coords_at_centroid = shift_coords(self._coords_raw, -self._xc, -self._yc)
        self._props = compute_section_properties(coords_at_centroid, self.t)

    # --- 접근자 ---
    
    def get_coords(self) -> List[Tuple[float, float]]:
        """최종 좌표 반환 (origin 설정에 따라 도심 또는 원래 원점)"""
        return list(self._coords)

    def get_coords_raw(self) -> List[Tuple[float, float]]:
        """도심 이동 전 원래 좌표"""
        return list(self._coords_raw)

    def get_cl_corners(self) -> List[Tuple[float, float]]:
        """중심선 sharp corner 좌표 (필렛 전)"""
        return list(self._cl_corners)

    @property
    def centroid(self) -> Tuple[float, float]:
        """도심 좌표 (원래 좌표계 기준)"""
        return (self._xc, self._yc)

    @property
    def total_length(self) -> float:
        """총 중심선 길이"""
        return self._total_L

    @property
    def r_c(self) -> float:
        """중심선 코너 반경 (균일 R 기준)"""
        return self.R_inner + self.t / 2

    @property
    def properties(self) -> dict:
        """단면물성 딕셔너리"""
        return dict(self._props)

    def get_labels(self) -> List[str]:
        """각 좌표점의 구간 라벨 생성"""
        n_outer = len(self.outer_corners)
        user_labels = self.labels or [f"P{i}" for i in range(n_outer)]

        result = []
        for info in self._seg_info:
            ci = info['corner_idx']
            if info['type'] == 'free_end':
                result.append(f"{user_labels[ci]} (자유단)")
            elif info['type'] == 'arc':
                if ci > 0 and ci < n_outer - 1:
                    result.append(f"Corner {user_labels[ci]}")
                else:
                    result.append(user_labels[ci])
            elif info['type'] == 'sharp':
                result.append(f"{user_labels[ci]} (sharp)")
            else:
                result.append(user_labels[ci])
        return result

    def to_csv(self, filepath: str, delimiter: str = ','):
        """CSV 파일로 출력"""
        labels = self.get_labels()
        with open(filepath, 'w') as f:
            f.write(f"No.{delimiter}X{delimiter}Y{delimiter}Segment\n")
            for i, ((x, y), lbl) in enumerate(zip(self._coords, labels)):
                f.write(f"{i}{delimiter}{x:.6f}{delimiter}{y:.6f}{delimiter}{lbl}\n")

    def summary(self) -> str:
        """요약 문자열"""
        xs = [c[0] for c in self._coords]
        ys = [c[1] for c in self._coords]
        p = self._props
        lines = [
            "=== Cold-Formed Section Summary ===",
            f"  판 두께 t = {self.t}",
            f"  내측 R = {self.R_inner}",
            f"  중심선 r_c = {self.r_c:.4f}",
            f"  좌표 수 = {len(self._coords)}",
            f"  도심 (raw) = ({self._xc:.4f}, {self._yc:.4f})",
            f"  총 중심선 길이 = {self._total_L:.4f}",
            f"  X 범위: {min(xs):.4f} ~ {max(xs):.4f}",
            f"  Y 범위: {min(ys):.4f} ~ {max(ys):.4f}",
            f"  A = {p['A']:.6f}",
            f"  Ix = {p['Ix']:.6f}",
            f"  Iy = {p['Iy']:.6f}",
            f"  Ixy = {p['Ixy']:.6f}",
        ]
        return "\n".join(lines)


# ============================================================
# 프리셋 단면 생성 팩토리 함수
# ============================================================

def make_c_section(
    H: float, B: float, D: float, t: float, R: float,
    D_top: float = None, n_arc: int = 10
) -> ColdFormedSection:
    """
    C형강 (채널) 단면 생성
    
    Parameters
    ----------
    H : 총 높이 (외측)
    B : 플랜지 폭 (외측)
    D : 립 깊이 (외측). 하단 립. 0이면 립 없음.
    t : 판 두께
    R : 내측 코너 반경
    D_top : 상부 립 깊이. None이면 D와 동일.
    
    형상:
        lip(상) ─── flange(상)
                          │
                          web
                          │
        lip(하) ─── flange(하)
    
    경로: 하단 립 끝 → 하단 플랜지 좌측 → 우측(웹) → 상부 플랜지 우측 → 좌측 → 상부 립 끝
    """
    if D_top is None:
        D_top = D

    corners = []
    labels = []

    # 립은 플랜지 안쪽(+y)으로 꺾인다
    if D > 0:
        corners.append((0, D))
        labels.append("하단 립 끝")

    corners.append((0, 0))
    labels.append("하단 립-플랜지")

    corners.append((B, 0))
    labels.append("하단 플랜지-웹")

    corners.append((B, H))
    labels.append("상부 웹-플랜지")

    corners.append((0, H))
    labels.append("상부 플랜지-립")

    if D_top > 0:
        corners.append((0, H - D_top))
        labels.append("상부 립 끝")

    return ColdFormedSection(
        outer_corners=corners, t=t, R_inner=R,
        n_arc=n_arc, outer_side='left', labels=labels,
    )


def make_z_section(
    H: float, B_top: float, B_bot: float, D: float, t: float, R: float,
    D_top: float = None, n_arc: int = 10
) -> ColdFormedSection:
    """
    Z형강 단면 생성
    
    Parameters
    ----------
    H : 총 높이 (외측)
    B_top : 상부 플랜지 폭 (외측, 좌측으로 돌출)
    B_bot : 하부 플랜지 폭 (외측, 우측으로 돌출)
    D : 립 깊이
    t : 판 두께
    R : 내측 코너 반경
    
    형상:
        lip(상) ─── flange(상, 좌측)
                   │
                   web
                   │
                   flange(하, 우측) ─── lip(하)

    Z 는 아래 플랜지의 바깥면(아랫면)과 위 플랜지의 바깥면(윗면)이 판의 서로 다른
    면이라 한 방향 offset 으로 만들 수 없다. 구간별 outer_side 를 쓰고, 웹 선은
    아래 굽힘의 바깥면(웹 왼쪽 면 x=0)으로 둔다. 위 플랜지 폭 B_top 은 위 굽힘의
    바깥면(웹 오른쪽 면 x=t)에서 재므로 립 바깥면은 x = t − B_top 이다.
    결과는 template lippedz(qlip=90) 와 같은 중심선 치수(b = B − t, h = H − t)다.
    """
    if D_top is None:
        D_top = D

    corners = []
    labels = []
    sides = []

    # 립은 플랜지 안쪽으로 꺾인다
    if D > 0:
        corners.append((B_bot, D))
        labels.append("하단 립 끝")
        sides.append('right')

    corners.append((B_bot, 0))
    labels.append("하단 립-플랜지")
    sides.append('right')

    corners.append((0, 0))
    labels.append("하단 플랜지-웹")
    sides.append('right')

    corners.append((0, H))
    labels.append("상부 웹-플랜지")
    sides.append('left')

    corners.append((t - B_top, H))
    labels.append("상부 플랜지-립")

    if D_top > 0:
        corners.append((t - B_top, H - D_top))
        labels.append("상부 립 끝")
        sides.append('left')

    return ColdFormedSection(
        outer_corners=corners, t=t, R_inner=R,
        n_arc=n_arc, outer_side=sides, labels=labels,
    )


def make_hat_section(
    H: float, B_top: float, B_bot: float, t: float, R: float,
    n_arc: int = 10
) -> ColdFormedSection:
    """
    Hat(모자) 단면 생성
    
    Parameters
    ----------
    H : 높이 (외측)
    B_top : 상부 폭 (외측)
    B_bot : 하부 플랜지 총 폭 (외측, 양쪽 합)
    
    형상 (좌우 대칭):
        flange(하좌) ── web(좌) ── top ── web(우) ── flange(하우)
    
    하부 플랜지 각 측 폭 = (B_bot - B_top) / 2

    브림의 바깥면(아랫면)과 상판의 바깥면(윗면)은 판의 서로 다른 면이므로
    구간별 outer_side 를 쓴다(브림: 재료가 위 = 'left', 웹 · 상판: 재료가 안쪽 = 'right').
    """
    corners = [
        (-B_bot / 2, 0),           # 좌측 플랜지 끝
        (-B_top / 2, 0),           # 좌측 플랜지-웹
        (-B_top / 2, H),           # 좌측 웹-상판
        (B_top / 2, H),            # 우측 웹-상판
        (B_top / 2, 0),            # 우측 플랜지-웹
        (B_bot / 2, 0),            # 우측 플랜지 끝
    ]
    labels = [
        "좌측 플랜지 끝", "좌측 플랜지-웹", "좌측 웹-상판",
        "우측 웹-상판", "우측 플랜지-웹", "우측 플랜지 끝"
    ]

    return ColdFormedSection(
        outer_corners=corners, t=t, R_inner=R,
        n_arc=n_arc, outer_side=['left', 'right', 'right', 'right', 'left'],
        labels=labels,
    )


def make_sigma_section(
    H: float, B: float, D_bot: float, D_top: float,
    sigma_depth: float, sigma_transition: float,
    t: float, R: float, n_arc: int = 10
) -> ColdFormedSection:
    """
    시그마(Σ) 단면 생성
    
    Parameters
    ----------
    H : 총 높이 (외측)
    B : 플랜지 폭 (외측)
    D_bot : 하단 립 깊이
    D_top : 상부 립 깊이
    sigma_depth : 시그마 내측 수평 깊이 (웹에서 안쪽으로의 수평 거리)
    sigma_transition : 시그마 전이부 수직 높이
    t : 판 두께
    R : 내측 코너 반경
    
    형상:
        lip(상) ─── flange(상)
                         │  web(상)
                        ╱   sigma transition
                       │    sigma center web
                        ╲   sigma transition
                         │  web(하)
        lip(하) ─── flange(하)
    """
    # 실제로는 이미지에서 직접 읽은 치수 사용
    # 여기서는 총 높이에서 역산
    # H = web_lower + sigma_trans + sigma_center + sigma_trans + web_upper
    # 대칭 가정: web_lower = web_upper = h_web_outer
    # h_web_outer = (H - sigma_center - 2*sigma_trans) / 2
    # 시그마 단면 이미지에서: h_web_outer = 2.25, sigma_center = 2.25, sigma_trans = 0.625
    # → 사용자가 직접 지정하는 것이 더 정확

    # 실제로는 외측 꼭짓점을 직접 정의하는 것이 가장 정확
    # 하지만 팩토리 함수에서는 표준 시그마 구조를 가정

    # 수정: 사용자가 직접 외측 꼭짓점을 지정하도록 유도하되,
    # 여기서는 이미지와 동일한 구조를 생성

    corners = [
        (0, D_bot),                                            # 하단 립 끝 (안쪽 +y)
        (0, 0),                                                 # 하단 립-플랜지
        (B, 0),                                                 # 하단 플랜지-웹
        (B, (H - 2*sigma_transition) / 3),                     # 하부 웹-시그마
        (B - sigma_depth, 
         (H - 2*sigma_transition) / 3 + sigma_transition),     # 시그마 내측 하
        (B - sigma_depth, 
         H - (H - 2*sigma_transition) / 3 - sigma_transition), # 시그마 내측 상
        (B, H - (H - 2*sigma_transition) / 3),                 # 시그마-상부 웹
        (B, H),                                                 # 상부 웹-플랜지
        (0, H),                                                 # 상부 플랜지-립
        (0, H - D_top),                                         # 상부 립 끝
    ]

    labels = [
        "하단 립 끝", "하단 립-플랜지", "하단 플랜지-웹",
        "웹-시그마(하)", "시그마 내측(하)", "시그마 내측(상)",
        "시그마-웹(상)", "상부 웹-플랜지", "상부 플랜지-립", "상부 립 끝"
    ]

    return ColdFormedSection(
        outer_corners=corners, t=t, R_inner=R,
        n_arc=n_arc, outer_side='left', labels=labels,
    )


# ============================================================
# 메인: 검증 테스트
# ============================================================

if __name__ == "__main__":
    print("=" * 60)
    print("냉간성형강 중심선 좌표 생성기 - 검증 테스트")
    print("=" * 60)

    # --- Test 1: C-section ---
    print("\n--- C-section (600C200-54) ---")
    c_sec = make_c_section(H=6.0, B=2.0, D=0.625, t=0.054, R=3/16)
    print(c_sec.summary())

    # --- Test 2: Z-section ---
    print("\n--- Z-section ---")
    z_sec = make_z_section(H=8.0, B_top=2.5, B_bot=2.5, D=0.75, t=0.060, R=3/16)
    print(z_sec.summary())

    # --- Test 3: Hat section ---
    print("\n--- Hat section ---")
    hat = make_hat_section(H=3.0, B_top=4.0, B_bot=8.0, t=0.048, R=3/16)
    print(hat.summary())

    # --- Test 4: Sigma section (이미지 단면) ---
    print("\n--- Sigma section (이미지) ---")
    sigma = ColdFormedSection(
        outer_corners=[
            (0.0, 1.00),
            (0.0, 0.0),
            (2.50, 0.0),
            (2.50, 2.25),
            (2.00, 2.875),
            (2.00, 5.125),
            (2.50, 5.75),
            (2.50, 8.00),
            (0.0, 8.00),
            (0.0, 7.125),
        ],
        t=0.0451,
        R_inner=3/32,
        n_arc=10,
        outer_side='left',
        labels=[
            "하단 립 끝", "하단 립-플랜지", "하단 플랜지-웹",
            "웹-시그마(하)", "시그마 내측(하)", "시그마 내측(상)",
            "시그마-웹(상)", "상부 웹-플랜지", "상부 플랜지-립", "상부 립 끝"
        ],
    )
    print(sigma.summary())

    # --- Test 5: 임의 단면 (립 없는 앵글) ---
    print("\n--- L-section (앵글) ---")
    angle = ColdFormedSection(
        outer_corners=[
            (0, 0),      # 수직 끝
            (0, 3.0),    # 코너
            (3.0, 3.0),  # 수평 끝
        ],
        t=0.125,
        R_inner=0.1875,
        n_arc=8,
        outer_side='left',
        labels=["수직 끝", "코너", "수평 끝"],
    )
    print(angle.summary())

    # --- 시각화 ---
    try:
        import matplotlib
        matplotlib.use('Agg')
        import matplotlib.pyplot as plt

        fig, axes = plt.subplots(2, 3, figsize=(18, 14))
        
        sections = [
            (c_sec, "C-section"),
            (z_sec, "Z-section"),
            (hat, "Hat section"),
            (sigma, "Sigma section"),
            (angle, "L-section (Angle)"),
        ]
        
        for idx, (sec, title) in enumerate(sections):
            ax = axes[idx // 3][idx % 3]
            coords = sec.get_coords()
            xs = [c[0] for c in coords]
            ys = [c[1] for c in coords]
            ax.plot(xs, ys, 'b-', linewidth=1.5)
            ax.plot(0, 0, 'r+', markersize=12, markeredgewidth=2)
            ax.set_aspect('equal')
            ax.grid(True, alpha=0.3)
            ax.set_title(title, fontsize=12, fontweight='bold')
            ax.set_xlabel('X')
            ax.set_ylabel('Y')
        
        # 빈 subplot 제거
        axes[1][2].set_visible(False)
        
        plt.tight_layout()
        import os
        import tempfile
        out_png = os.path.join(tempfile.gettempdir(), 'cfs_sections_test.png')
        plt.savefig(out_png, dpi=150)
        print(f"\n검증 플롯 저장: {out_png}")
    except ImportError:
        print("matplotlib 없음, 플롯 생략")
